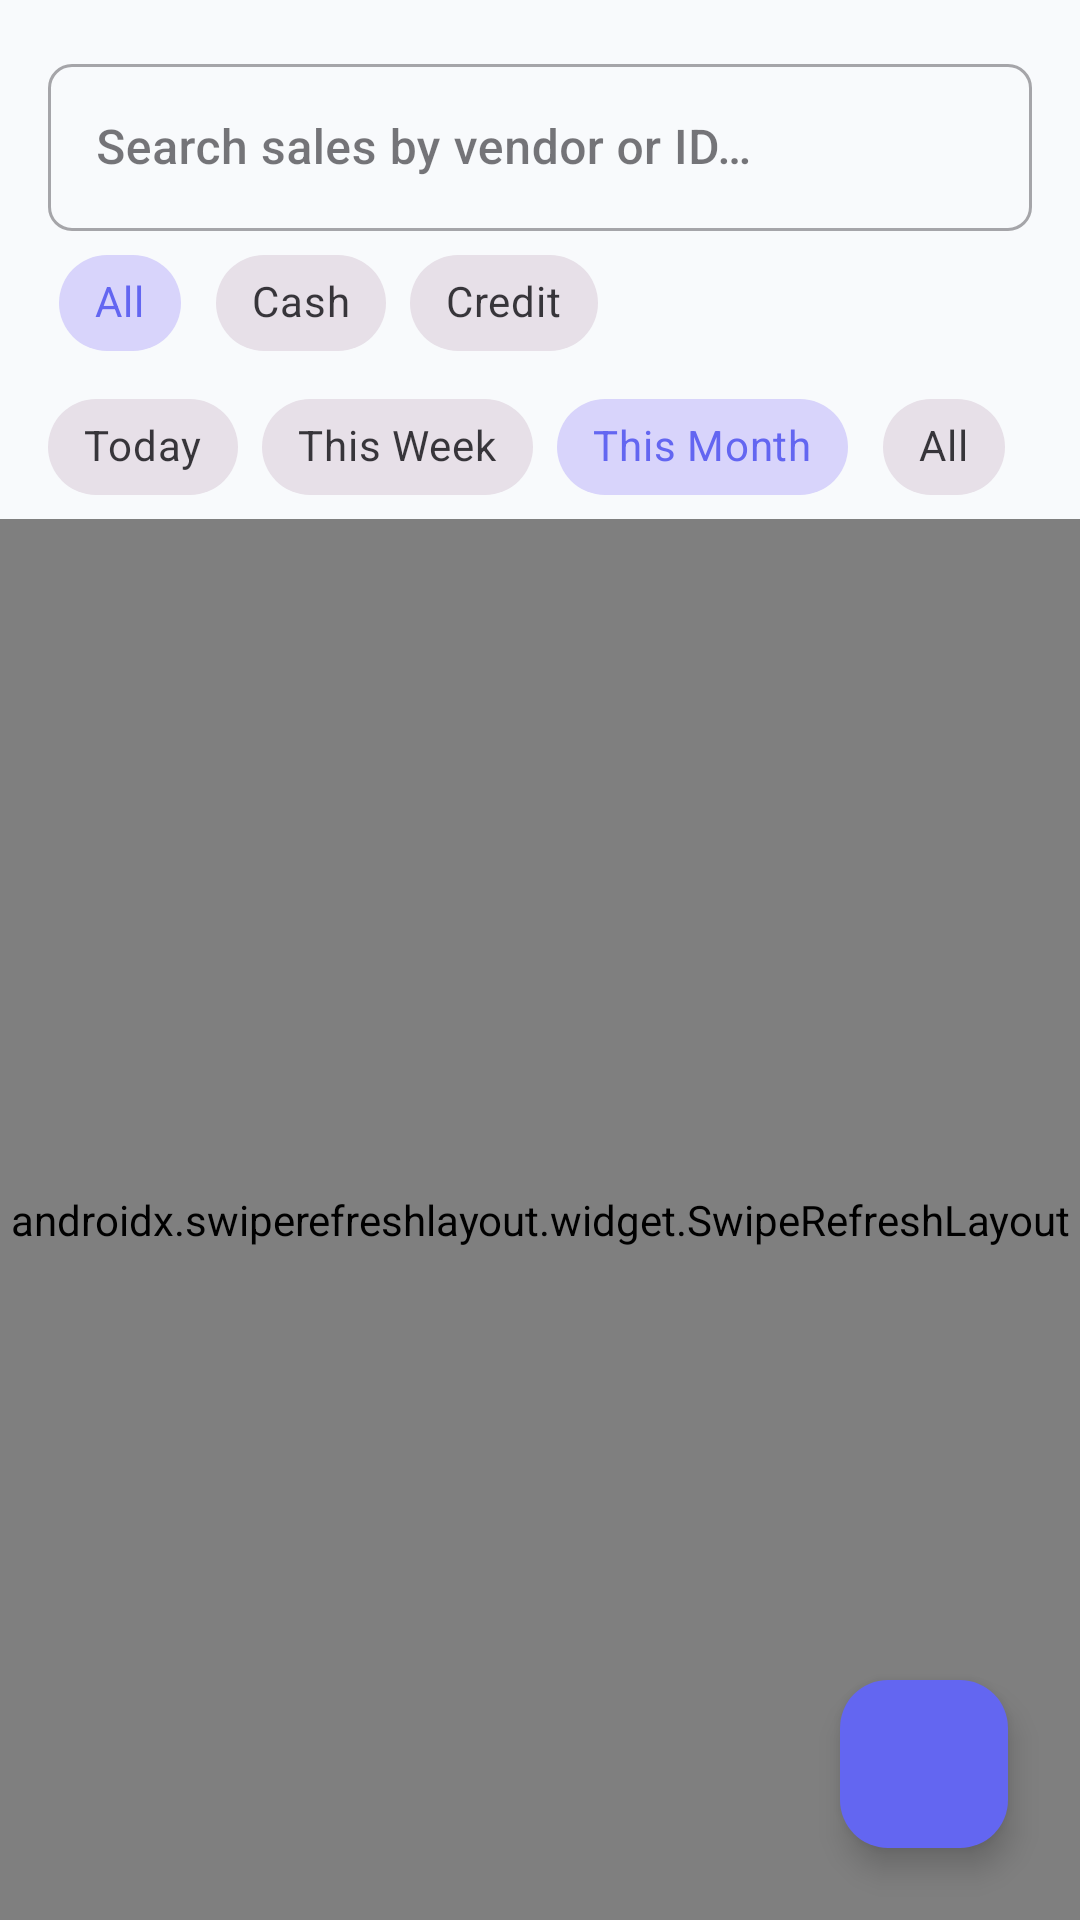

The Android layout XML behind this screen, and the referenced resources:
<!-- AndroidManifest.xml: application theme Theme.BazaarTrackerMobile -->
<!-- res/layout/fragment_sales.xml -->
<?xml version="1.0" encoding="utf-8"?>
<androidx.constraintlayout.widget.ConstraintLayout xmlns:android="http://schemas.android.com/apk/res/android"
    xmlns:app="http://schemas.android.com/apk/res-auto"
    xmlns:tools="http://schemas.android.com/tools"
    android:layout_width="match_parent"
    android:layout_height="match_parent">

    <com.google.android.material.textfield.TextInputLayout
        android:id="@+id/tilSearch"
        style="@style/Widget.MaterialComponents.TextInputLayout.OutlinedBox"
        android:layout_width="match_parent"
        android:layout_height="wrap_content"
        android:layout_margin="16dp"
        android:hint="@string/search_sales"
        app:endIconMode="clear_text"
        app:layout_constraintTop_toTopOf="parent"
        app:startIconDrawable="@drawable/ic_search"
        app:startIconTint="@color/text_secondary">

        <com.google.android.material.textfield.TextInputEditText
            android:id="@+id/etSearch"
            android:layout_width="match_parent"
            android:layout_height="wrap_content"
            android:fontFamily="sans-serif-medium"
            android:inputType="text"
            android:textColor="@color/text_primary" />
    </com.google.android.material.textfield.TextInputLayout>

    <com.google.android.material.chip.ChipGroup
        android:id="@+id/cgTypeFilter"
        android:layout_width="match_parent"
        android:layout_height="wrap_content"
        android:paddingHorizontal="16dp"
        app:layout_constraintTop_toBottomOf="@id/tilSearch"
        app:singleSelection="true">

        <com.google.android.material.chip.Chip
            android:id="@+id/chipAll"
            style="@style/Widget.MaterialComponents.Chip.Choice"
            android:layout_width="wrap_content"
            android:layout_height="wrap_content"
            android:checked="true"
            android:text="@string/all" />

        <com.google.android.material.chip.Chip
            android:id="@+id/chipCash"
            style="@style/Widget.MaterialComponents.Chip.Choice"
            android:layout_width="wrap_content"
            android:layout_height="wrap_content"
            android:text="@string/cash" />

        <com.google.android.material.chip.Chip
            android:id="@+id/chipCredit"
            style="@style/Widget.MaterialComponents.Chip.Choice"
            android:layout_width="wrap_content"
            android:layout_height="wrap_content"
            android:text="@string/credit" />
    </com.google.android.material.chip.ChipGroup>

    <com.google.android.material.chip.ChipGroup
        android:id="@+id/cgDateFilter"
        android:layout_width="match_parent"
        android:layout_height="wrap_content"
        android:paddingHorizontal="16dp"
        app:layout_constraintTop_toBottomOf="@id/cgTypeFilter"
        app:selectionRequired="true"
        app:singleSelection="true">

        <com.google.android.material.chip.Chip
            android:id="@+id/chipToday"
            style="@style/Widget.MaterialComponents.Chip.Choice"
            android:layout_width="wrap_content"
            android:layout_height="wrap_content"
            android:text="@string/today" />

        <com.google.android.material.chip.Chip
            android:id="@+id/chipThisWeek"
            style="@style/Widget.MaterialComponents.Chip.Choice"
            android:layout_width="wrap_content"
            android:layout_height="wrap_content"
            android:text="@string/this_week" />

        <com.google.android.material.chip.Chip
            android:id="@+id/chipThisMonth"
            style="@style/Widget.MaterialComponents.Chip.Choice"
            android:layout_width="wrap_content"
            android:layout_height="wrap_content"
            android:checked="true"
            android:text="@string/this_month" />

        <com.google.android.material.chip.Chip
            android:id="@+id/chipAllDates"
            style="@style/Widget.MaterialComponents.Chip.Choice"
            android:layout_width="wrap_content"
            android:layout_height="wrap_content"
            android:text="@string/all" />
    </com.google.android.material.chip.ChipGroup>

    <androidx.swiperefreshlayout.widget.SwipeRefreshLayout
        android:id="@+id/swipeRefresh"
        android:layout_width="match_parent"
        android:layout_height="0dp"
        app:layout_constraintBottom_toBottomOf="parent"
        app:layout_constraintTop_toBottomOf="@+id/cgDateFilter">


        <androidx.recyclerview.widget.RecyclerView
            android:id="@+id/rvSales"
            android:layout_width="match_parent"
            android:layout_height="match_parent"
            android:clipToPadding="false"
            android:paddingBottom="80dp"
            tools:listitem="@layout/item_sale" />

    </androidx.swiperefreshlayout.widget.SwipeRefreshLayout>

    <ProgressBar
        android:id="@+id/progressBar"
        android:layout_width="wrap_content"
        android:layout_height="wrap_content"
        android:visibility="gone"
        app:layout_constraintBottom_toBottomOf="parent"
        app:layout_constraintEnd_toEndOf="parent"
        app:layout_constraintStart_toStartOf="parent"
        app:layout_constraintTop_toTopOf="parent" />

    <TextView
        android:id="@+id/tvEmptyState"
        android:layout_width="wrap_content"
        android:layout_height="wrap_content"
        android:text="@string/no_sales_found"
        android:visibility="gone"
        app:layout_constraintBottom_toBottomOf="parent"
        app:layout_constraintEnd_toEndOf="parent"
        app:layout_constraintStart_toStartOf="parent"
        app:layout_constraintTop_toTopOf="parent" />

    <com.google.android.material.floatingactionbutton.FloatingActionButton
        android:id="@+id/fabAddSale"
        android:layout_width="wrap_content"
        android:layout_height="wrap_content"
        android:layout_margin="24dp"
        android:contentDescription="@string/add_sale"
        android:src="@drawable/ic_add"
        app:backgroundTint="@color/colorPrimary"
        app:layout_constraintBottom_toBottomOf="parent"
        app:layout_constraintEnd_toEndOf="parent"
        app:tint="@android:color/white" />

</androidx.constraintlayout.widget.ConstraintLayout>
<!-- res/layout/item_sale.xml (included above) -->
<?xml version="1.0" encoding="utf-8"?>
<com.google.android.material.card.MaterialCardView xmlns:android="http://schemas.android.com/apk/res/android"
    xmlns:app="http://schemas.android.com/apk/res-auto"
    xmlns:tools="http://schemas.android.com/tools"
    style="@style/Widget.BazaarTracker.Card"
    android:layout_width="match_parent"
    android:layout_height="wrap_content"
    android:layout_marginHorizontal="16dp"
    android:layout_marginVertical="8dp">

    <androidx.constraintlayout.widget.ConstraintLayout
        android:layout_width="match_parent"
        android:layout_height="wrap_content"
        android:padding="16dp">

        <View
            android:id="@+id/statusIndicator"
            android:layout_width="4dp"
            android:layout_height="0dp"
            android:background="@color/colorPrimary"
            app:layout_constraintBottom_toBottomOf="parent"
            app:layout_constraintStart_toStartOf="parent"
            app:layout_constraintTop_toTopOf="parent" />

        <TextView
            android:id="@+id/tvSaleId"
            android:layout_width="wrap_content"
            android:layout_height="wrap_content"
            android:layout_marginStart="12dp"
            android:fontFamily="sans-serif-medium"
            android:textColor="@color/text_secondary"
            android:textSize="12sp"
            app:layout_constraintStart_toEndOf="@id/statusIndicator"
            app:layout_constraintTop_toTopOf="parent"
            tools:text="#SALE-123" />

        <TextView
            android:id="@+id/tvSaleDate"
            android:layout_width="wrap_content"
            android:layout_height="wrap_content"
            android:textColor="@color/text_secondary"
            android:textSize="12sp"
            app:layout_constraintEnd_toEndOf="parent"
            app:layout_constraintTop_toTopOf="parent"
            tools:text="Oct 27, 2023" />

        <TextView
            android:id="@+id/tvVendorName"
            android:layout_width="0dp"
            android:layout_height="wrap_content"
            android:layout_marginStart="12dp"
            android:layout_marginTop="4dp"
            android:textColor="@color/text_primary"
            android:textSize="18sp"
            android:fontFamily="sans-serif-black"
            app:layout_constraintEnd_toStartOf="@+id/tvTotalAmount"
            app:layout_constraintStart_toEndOf="@id/statusIndicator"
            app:layout_constraintTop_toBottomOf="@+id/tvSaleId"
            tools:text="Walking Customer" />

        <TextView
            android:id="@+id/tvTotalAmount"
            android:layout_width="wrap_content"
            android:layout_height="wrap_content"
            android:textColor="@color/colorPrimary"
            android:textSize="20sp"
            android:fontFamily="sans-serif-condensed-medium"
            app:layout_constraintBottom_toBottomOf="@+id/tvVendorName"
            app:layout_constraintEnd_toEndOf="parent"
            app:layout_constraintTop_toTopOf="@+id/tvVendorName"
            tools:text="₹150.00" />

        <TextView
            android:id="@+id/tvSaleType"
            android:layout_width="wrap_content"
            android:layout_height="wrap_content"
            android:layout_marginStart="12dp"
            android:layout_marginTop="12dp"
            android:background="@drawable/bg_status_tag"
            android:paddingHorizontal="12dp"
            android:paddingVertical="4dp"
            android:textColor="@color/white"
            android:textSize="11sp"
            android:textStyle="bold"
            android:letterSpacing="0.05"
            app:layout_constraintStart_toEndOf="@id/statusIndicator"
            app:layout_constraintTop_toBottomOf="@+id/tvVendorName"
            tools:text="CASH" />

        <TextView
            android:id="@+id/tvItemsCount"
            android:layout_width="wrap_content"
            android:layout_height="wrap_content"
            android:textColor="@color/text_secondary"
            android:textSize="13sp"
            app:layout_constraintBottom_toBottomOf="@+id/tvSaleType"
            app:layout_constraintEnd_toEndOf="parent"
            app:layout_constraintTop_toTopOf="@+id/tvSaleType"
            tools:text="3 items" />

    </androidx.constraintlayout.widget.ConstraintLayout>

</com.google.android.material.card.MaterialCardView>
<!-- resources referenced by this layout -->
<resources>
  <color name="colorPrimary">#6366F1</color>
  <color name="text_primary">#1E293B</color>
  <color name="text_secondary">#64748B</color>
  <color name="white">#FFFFFFFF</color>
  <string name="add_sale">Add Sale</string>
  <string name="all">All</string>
  <string name="cash">Cash</string>
  <string name="credit">Credit</string>
  <string name="no_sales_found">No sales found</string>
  <string name="search_sales">Search sales by vendor or ID…</string>
  <string name="this_month">This Month</string>
  <string name="this_week">This Week</string>
  <string name="today">Today</string>
  <style name="Widget.BazaarTracker.Card" parent="Widget.Material3.CardView.Elevated">
          <item name="cardCornerRadius">16dp</item>
          <item name="cardElevation">2dp</item>
          <item name="cardBackgroundColor">@color/surface_light</item>
      </style>
  <style name="Theme.BazaarTrackerMobile" parent="Base.Theme.BazaarTrackerMobile" />
  <color name="surface_light">#FFFFFF</color>
  <style name="Base.Theme.BazaarTrackerMobile" parent="Theme.Material3.DayNight.NoActionBar">
          
          <item name="colorPrimary">@color/colorPrimary</item>
          <item name="colorSecondary">@color/colorSecondary</item>
          <item name="android:windowBackground">@color/background_light</item>
          <item name="android:statusBarColor">@color/colorPrimaryVariant</item>
  
          
          <item name="shapeAppearanceSmallComponent">@style/ShapeAppearance.BazaarTracker.Small</item>
          <item name="shapeAppearanceMediumComponent">@style/ShapeAppearance.BazaarTracker.Medium</item>
          <item name="shapeAppearanceLargeComponent">@style/ShapeAppearance.BazaarTracker.Large</item>
      </style>
  <color name="colorSecondary">#EC4899</color>
  <color name="background_light">#F8FAFC</color>
  <color name="colorPrimaryVariant">#4F46E5</color>
  <style name="ShapeAppearance.BazaarTracker.Small" parent="ShapeAppearance.Material3.SmallComponent">
          <item name="cornerSize">8dp</item>
      </style>
  <style name="ShapeAppearance.BazaarTracker.Medium" parent="ShapeAppearance.Material3.MediumComponent">
          <item name="cornerSize">16dp</item>
      </style>
  <style name="ShapeAppearance.BazaarTracker.Large" parent="ShapeAppearance.Material3.LargeComponent">
          <item name="cornerSize">24dp</item>
      </style>
</resources>
